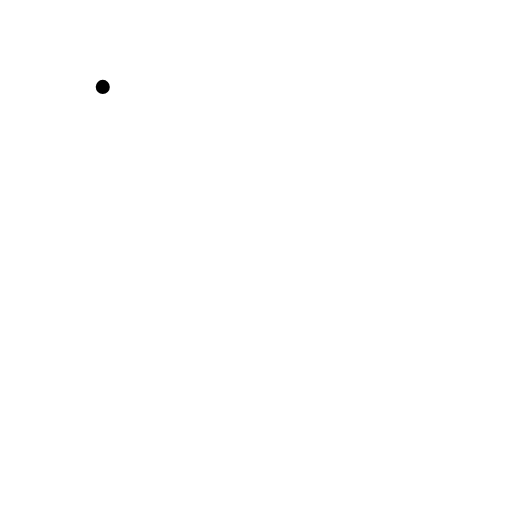
t = 0.00 s
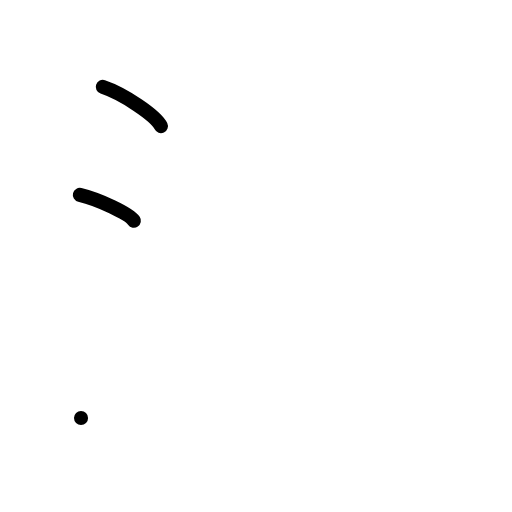
t = 2.00 s
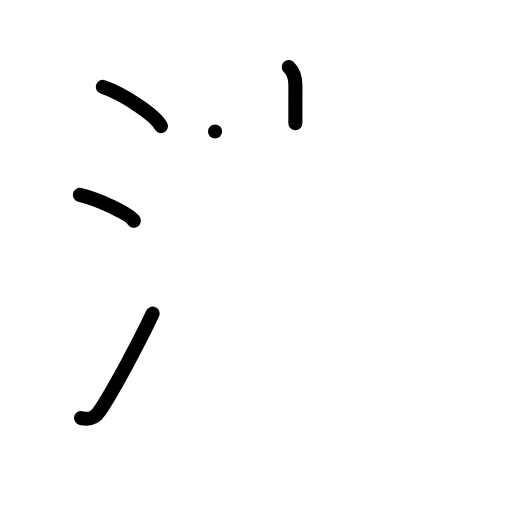
t = 4.00 s
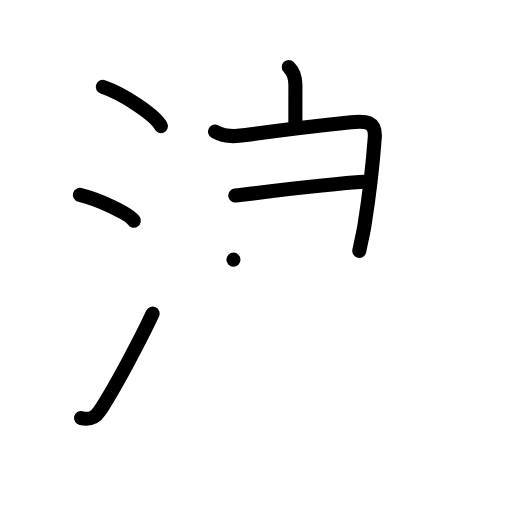
t = 6.00 s
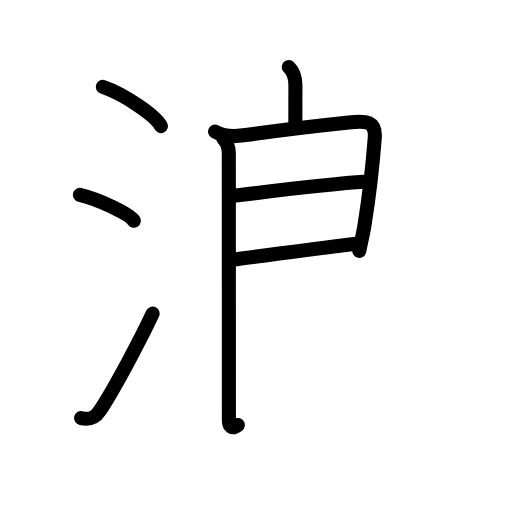
t = 7.63 s
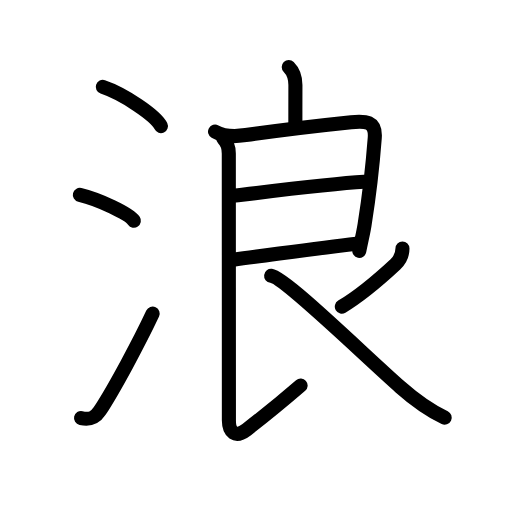
t = 10.00 s

The animated SVG that drew these frames (rendered in a browser with its animation timeline set to each time). Animation: 30 SMIL elements (animate=30); one cycle of 10.00 s.

<?xml version="1.0" encoding="UTF-8"?>
<!--
AniKanjiVG is licensed by CC-BY-SA Paul C. Sommerhoff (https://bitbucket.org/sommerhoff/anikanjivg).
AniKanjiVG uses KanjiVG which is licensed by CC-BY-SA Ulrich Apel (http://kanjivg.tagaini.net).
See also http://creativecommons.org/licenses/by-sa/3.0/
-->
<svg xmlns:kvg='http://kanjivg.tagaini.net' xmlns='http://www.w3.org/2000/svg' width='109' height='109' viewBox='0 0 109 109' style='fill:none;stroke:#000000;stroke-width:3;stroke-linecap:round;stroke-linejoin:round;' id="kvg:kanji_06d6a"><g id="kvg:06d6a" kvg:element="浪"><g id="kvg:06d6a-g1" kvg:element="氵" kvg:variant="true" kvg:original="水" kvg:position="left" kvg:radical="general"><path id="kvg:06d6a-s1" kvg:type="㇔" d="M21.88,18.5c4.37,1.47,11.27,6.05,12.37,8.34"><animate attributeName="d" begin="0.0s" dur="1.0s" from="M21.88,18.5C21.88,18.5,21.88,18.5,21.88,18.5" to="M21.88,18.5c4.37,1.47,11.27,6.05,12.37,8.34" />
</path>
<path id="kvg:06d6a-s2" kvg:type="㇔" d="M17,41.5c4.06,0.97,10.48,3.99,11.5,5.5"><animate attributeName="d" begin="1.0s" dur="1.0s" from="M17,41.5C17,41.5,17,41.5,17,41.5" to="M17,41.5c4.06,0.97,10.48,3.99,11.5,5.5" />
<animate attributeName="d" begin="0s" dur="1.0s" from="M-100,-100" to="M-100,-100" />
</path>
<path id="kvg:06d6a-s3" kvg:type="㇀" d="M17.25,89c1.82,0.4,2.93,0.08,3.98-1.51c3.04-4.62,8.51-14.83,11.27-20.73"><animate attributeName="d" begin="2.0s" dur="0.5s" from="M17.25,89C17.25,89,17.25,89,17.25,89" to="M17.25,89c1.82,0.4,2.93,0.08,3.98-1.51" />
<animate attributeName="d" begin="2.5s" dur="0.5s" from="M17.25,89c1.82,0.4,2.93,0.08,3.98-1.51c0,0,0,0,0,0,0" to="M17.25,89c1.82,0.4,2.93,0.08,3.98-1.51c3.04-4.62,8.51-14.83,11.27-20.73" />
<animate attributeName="d" begin="0s" dur="2.0s" from="M-100,-100" to="M-100,-100" />
</path>
</g>
<g id="kvg:06d6a-g2" kvg:element="良" kvg:position="right" kvg:phon="良"><path id="kvg:06d6a-s4" kvg:type="㇑a" d="M61.47,14.25c1.14,1.14,1.42,2.25,1.42,3.85c0,1.18-0.01,5.25-0.01,8.14"><animate attributeName="d" begin="3.0s" dur="0.5s" from="M61.47,14.25C61.47,14.25,61.47,14.25,61.47,14.25" to="M61.47,14.25c1.14,1.14,1.42,2.25,1.42,3.85" />
<animate attributeName="d" begin="3.5s" dur="0.5s" from="M61.47,14.25c1.14,1.14,1.42,2.25,1.42,3.85c0,0,0,0,0,0,0" to="M61.47,14.25c1.14,1.14,1.42,2.25,1.42,3.85c0,1.18-0.01,5.25-0.01,8.14" />
<animate attributeName="d" begin="0s" dur="3.0s" from="M-100,-100" to="M-100,-100" />
</path>
<g id="kvg:06d6a-g3" kvg:element="艮"><path id="kvg:06d6a-s5" kvg:type="㇕" d="M45.78,28.01c2.22,1.24,4.44,1.06,6.54,0.75c6.18-0.91,17.43-2.23,22.44-2.75c3.04-0.31,5.3-0.24,5.02,3.37c-0.33,4.35-1.25,12.74-2.17,18.49c-0.29,1.85-0.62,3-1.12,5.55"><animate attributeName="d" begin="4.0s" dur="0.2s" from="M45.78,28.01C45.78,28.01,45.78,28.01,45.78,28.01" to="M45.78,28.01c2.22,1.24,4.44,1.06,6.54,0.75" />
<animate attributeName="d" begin="4.2s" dur="0.2s" from="M45.78,28.01c2.22,1.24,4.44,1.06,6.54,0.75c0,0,0,0,0,0,0" to="M45.78,28.01c2.22,1.24,4.44,1.06,6.54,0.75c6.18-0.91,17.43-2.23,22.44-2.75" />
<animate attributeName="d" begin="4.4s" dur="0.2s" from="M45.78,28.01c2.22,1.24,4.44,1.06,6.54,0.75c6.18-0.91,17.43-2.23,22.44-2.75c0,0,0,0,0,0,0" to="M45.78,28.01c2.22,1.24,4.44,1.06,6.54,0.75c6.18-0.91,17.43-2.23,22.44-2.75c3.04-0.31,5.3-0.24,5.02,3.37" />
<animate attributeName="d" begin="4.6s" dur="0.2s" from="M45.78,28.01c2.22,1.24,4.44,1.06,6.54,0.75c6.18-0.91,17.43-2.23,22.44-2.75c3.04-0.31,5.3-0.24,5.02,3.37c0,0,0,0,0,0,0" to="M45.78,28.01c2.22,1.24,4.44,1.06,6.54,0.75c6.18-0.91,17.43-2.23,22.44-2.75c3.04-0.31,5.3-0.24,5.02,3.37c-0.33,4.35-1.25,12.74-2.17,18.49" />
<animate attributeName="d" begin="4.8s" dur="0.2s" from="M45.78,28.01c2.22,1.24,4.44,1.06,6.54,0.75c6.18-0.91,17.43-2.23,22.44-2.75c3.04-0.31,5.3-0.24,5.02,3.37c-0.33,4.35-1.25,12.74-2.17,18.49c0,0,0,0,0,0,0" to="M45.78,28.01c2.22,1.24,4.44,1.06,6.54,0.75c6.18-0.91,17.43-2.23,22.44-2.75c3.04-0.31,5.3-0.24,5.02,3.37c-0.33,4.35-1.25,12.74-2.17,18.49c-0.29,1.85-0.62,3-1.12,5.55" />
<animate attributeName="d" begin="0s" dur="4.0s" from="M-100,-100" to="M-100,-100" />
</path>
<path id="kvg:06d6a-s6" kvg:type="㇐a" d="M50.09,41.63c7.28-0.88,20.41-2.5,27.4-2.92"><animate attributeName="d" begin="5.0s" dur="1.0s" from="M50.09,41.63C50.09,41.63,50.09,41.63,50.09,41.63" to="M50.09,41.63c7.28-0.88,20.41-2.5,27.4-2.92" />
<animate attributeName="d" begin="0s" dur="5.0s" from="M-100,-100" to="M-100,-100" />
</path>
<path id="kvg:06d6a-s7" kvg:type="㇐a" d="M49.7,55.28c7.92-1,17.57-2.44,26.17-3.41"><animate attributeName="d" begin="6.0s" dur="1.0s" from="M49.7,55.28C49.7,55.28,49.7,55.28,49.7,55.28" to="M49.7,55.28c7.92-1,17.57-2.44,26.17-3.41" />
<animate attributeName="d" begin="0s" dur="6.0s" from="M-100,-100" to="M-100,-100" />
</path>
<path id="kvg:06d6a-s8" kvg:type="㇙" d="M47.53,29.51c0.92,0.92,1.18,2.07,1.18,3.15c0,7.84,0.02,48.34,0.02,56.88c0,2.37,1.28,3.84,3.8,1.91C57.36,87.73,59,86.38,64,82.07"><animate attributeName="d" begin="7.0s" dur="0.25s" from="M47.53,29.51C47.53,29.51,47.53,29.51,47.53,29.51" to="M47.53,29.51c0.92,0.92,1.18,2.07,1.18,3.15" />
<animate attributeName="d" begin="7.25s" dur="0.25s" from="M47.53,29.51c0.92,0.92,1.18,2.07,1.18,3.15c0,0,0,0,0,0,0" to="M47.53,29.51c0.92,0.92,1.18,2.07,1.18,3.15c0,7.84,0.02,48.34,0.02,56.88" />
<animate attributeName="d" begin="7.5s" dur="0.25s" from="M47.53,29.51c0.92,0.92,1.18,2.07,1.18,3.15c0,7.84,0.02,48.34,0.02,56.88c0,0,0,0,0,0,0" to="M47.53,29.51c0.92,0.92,1.18,2.07,1.18,3.15c0,7.84,0.02,48.34,0.02,56.88c0,2.37,1.28,3.84,3.8,1.91" />
<animate attributeName="d" begin="7.75s" dur="0.25s" from="M47.53,29.51c0.92,0.92,1.18,2.07,1.18,3.15c0,7.84,0.02,48.34,0.02,56.88c0,2.37,1.28,3.84,3.8,1.91c0,0,0,0,0,0,0" to="M47.53,29.51c0.92,0.92,1.18,2.07,1.18,3.15c0,7.84,0.02,48.34,0.02,56.88c0,2.37,1.28,3.84,3.8,1.91C57.36,87.73,59,86.38,64,82.07" />
<animate attributeName="d" begin="0s" dur="7.0s" from="M-100,-100" to="M-100,-100" />
</path>
<path id="kvg:06d6a-s9" kvg:type="㇒" d="M85.68,52.92c0,1.33-0.48,2.39-1.51,3.35c-2.68,2.49-7.43,6.61-11.4,9"><animate attributeName="d" begin="8.0s" dur="0.5s" from="M85.68,52.92C85.68,52.92,85.68,52.92,85.68,52.92" to="M85.68,52.92c0,1.33-0.48,2.39-1.51,3.35" />
<animate attributeName="d" begin="8.5s" dur="0.5s" from="M85.68,52.92c0,1.33-0.48,2.39-1.51,3.35c0,0,0,0,0,0,0" to="M85.68,52.92c0,1.33-0.48,2.39-1.51,3.35c-2.68,2.49-7.43,6.61-11.4,9" />
<animate attributeName="d" begin="0s" dur="8.0s" from="M-100,-100" to="M-100,-100" />
</path>
<path id="kvg:06d6a-s10" kvg:type="㇏" d="M57.72,58.72c2.9,0.36,19.31,16.45,27.5,23.69c2.93,2.59,5.93,4.8,9.45,6.51"><animate attributeName="d" begin="9.0s" dur="0.5s" from="M57.72,58.72C57.72,58.72,57.72,58.72,57.72,58.72" to="M57.72,58.72c2.9,0.36,19.31,16.45,27.5,23.69" />
<animate attributeName="d" begin="9.5s" dur="0.5s" from="M57.72,58.72c2.9,0.36,19.31,16.45,27.5,23.69c0,0,0,0,0,0,0" to="M57.72,58.72c2.9,0.36,19.31,16.45,27.5,23.69c2.93,2.59,5.93,4.8,9.45,6.51" />
<animate attributeName="d" begin="0s" dur="9.0s" from="M-100,-100" to="M-100,-100" />
</path>
</g>
</g>
</g>
</svg>
